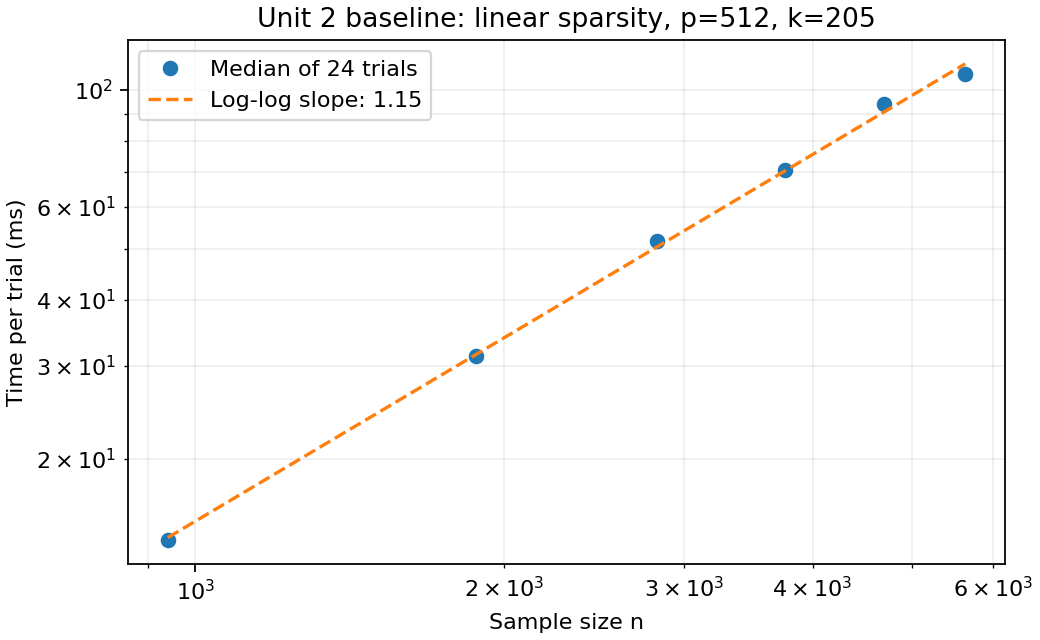

The data file committed next to this chart (first rows):
p, k, n, theta, replicates, median_ms, median_iterations
512, 205, 940, 0.4, 24, 14.05, 28.0
512, 205, 1879, 0.8, 24, 31.27, 16.0
512, 205, 2818, 1.2, 24, 51.8, 13.5
512, 205, 3757, 1.6, 24, 70.4, 12.0
512, 205, 4697, 2.0, 24, 93.79, 11.0
512, 205, 5636, 2.4, 24, 106.9, 11.0
